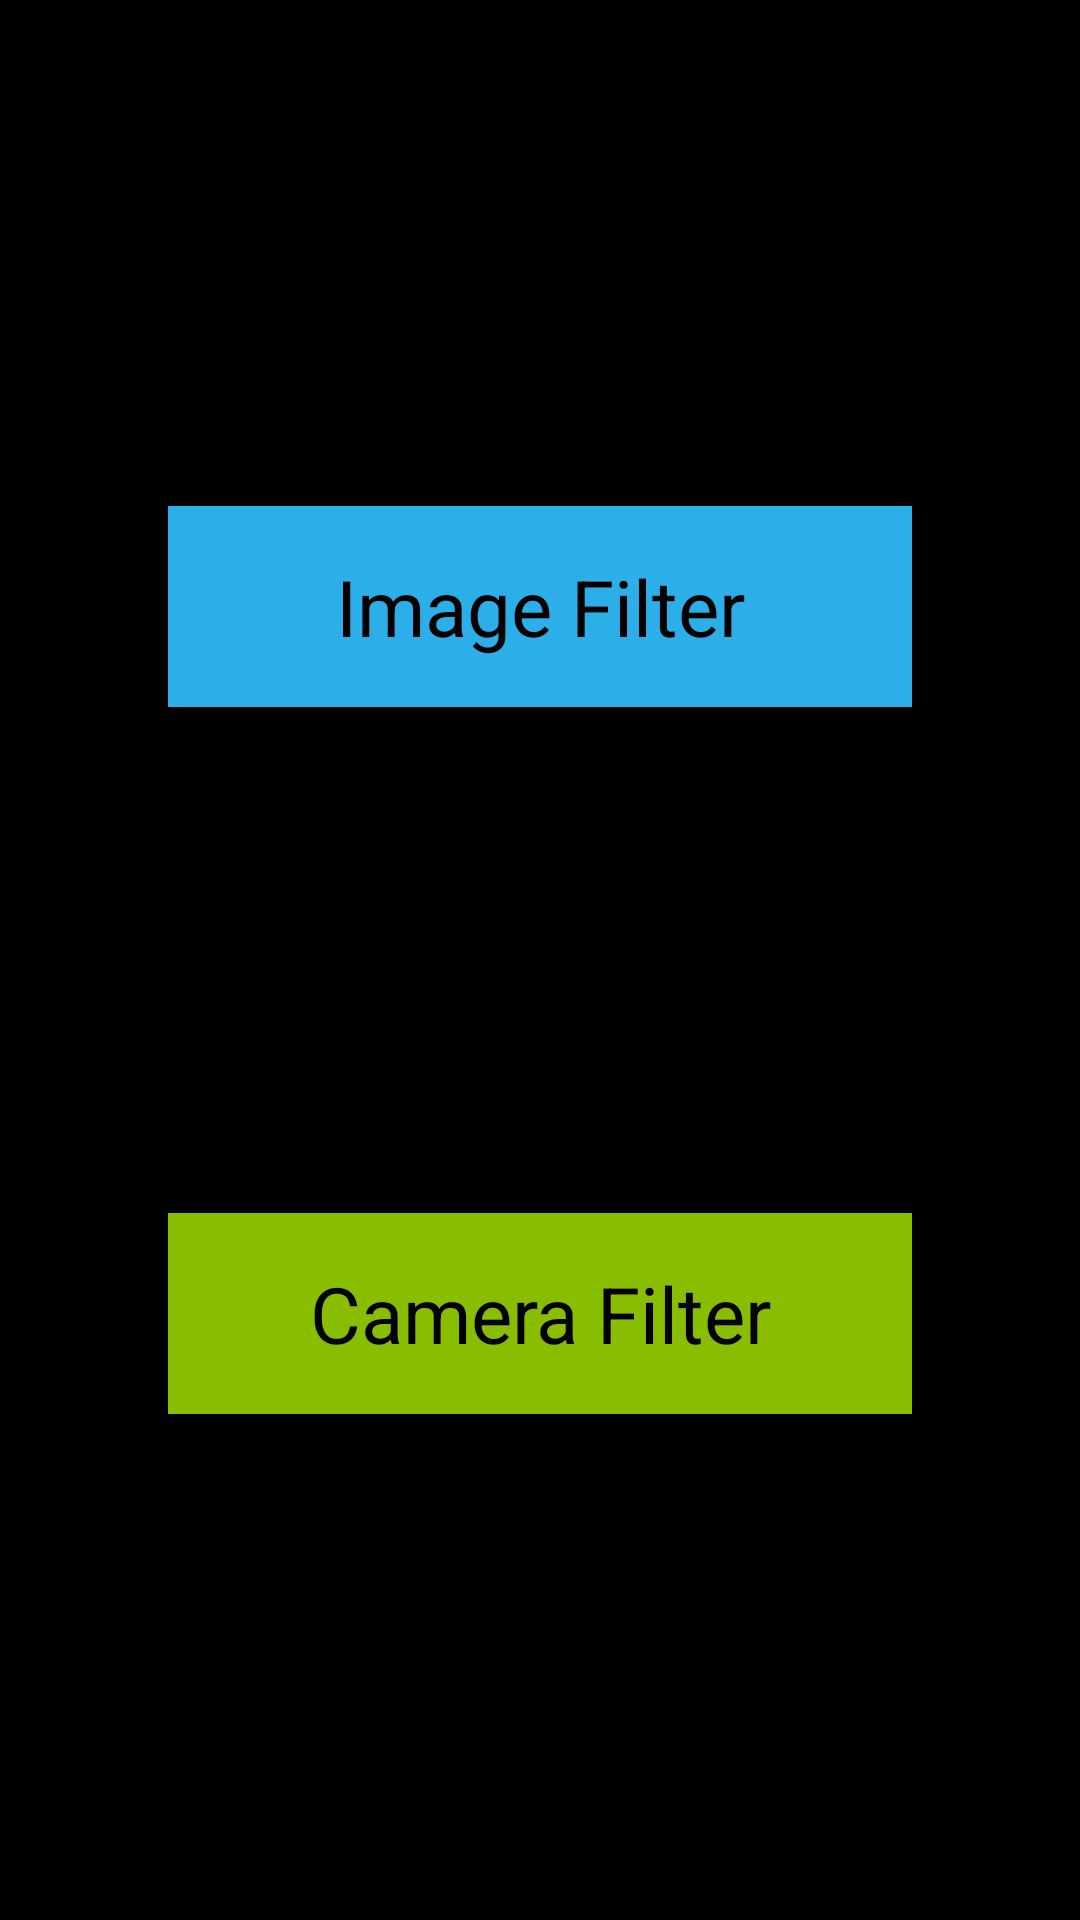

Write the Android layout XML for this screen, with the resource values it uses.
<!-- AndroidManifest.xml: application theme Theme.CameraFilterSeminar -->
<!-- res/layout/activity_main.xml -->
<?xml version="1.0" encoding="utf-8"?>
<androidx.constraintlayout.widget.ConstraintLayout xmlns:android="http://schemas.android.com/apk/res/android"
    xmlns:app="http://schemas.android.com/apk/res-auto"
    android:layout_width="match_parent"
    android:layout_height="match_parent"
    android:background="@color/black">

    <TextView
        android:id="@+id/btnImageFilter"
        android:layout_width="match_parent"
        android:layout_height="wrap_content"
        android:layout_marginHorizontal="56dp"
        android:background="#2CAEE9"
        android:paddingVertical="16dp"
        android:text="Image Filter"
        android:textAlignment="center"
        android:textColor="@color/black"
        android:textSize="26sp"
        app:layout_constraintBottom_toTopOf="@id/btnCameraFilter"
        app:layout_constraintTop_toTopOf="parent" />

    <TextView
        android:id="@+id/btnCameraFilter"
        android:layout_width="match_parent"
        android:layout_height="wrap_content"
        android:layout_marginHorizontal="56dp"
        android:background="#89BE00"
        android:paddingVertical="16dp"
        android:text="Camera Filter"
        android:textAlignment="center"
        android:textSize="26sp"
        android:textColor="@color/black"
        app:layout_constraintBottom_toBottomOf="parent"
        app:layout_constraintTop_toBottomOf="@id/btnImageFilter" />
</androidx.constraintlayout.widget.ConstraintLayout>
<!-- resources referenced by this layout -->
<resources>
  <style name="Theme.CameraFilterSeminar" parent="Base.Theme.CameraFilterSeminar" />
  <style name="Base.Theme.CameraFilterSeminar" parent="Theme.Material3.DayNight.NoActionBar">
          
          
           <item name="android:windowFullscreen">true</item>
      </style>
  <!-- not gathered from this repository: default colours our renderer supplied (Android Studio template values) -->
  <color name="black">#FF000000</color>
</resources>
